Run: headless pygame with SDL's dummy video driver; simulated clock (each Clock.tick advances the game by its frame time, no real sleeping); random seed 0; keys injected as events and as key.get_pressed() state; no mouse input.
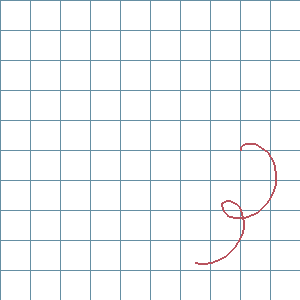
Frame 1 of 4 · flips 1–60 · no input
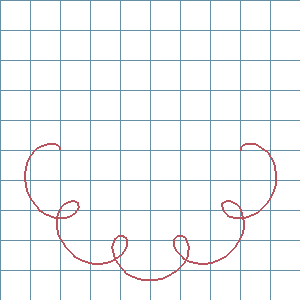
Frame 2 of 4 · flips 61–180 · tapped SPACE, RETURN · held RIGHT (→), D
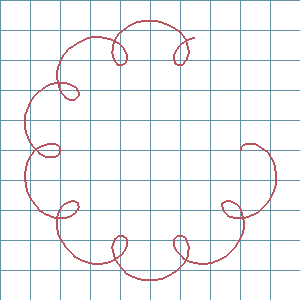
Frame 3 of 4 · flips 181–300 · held DOWN (↓), S
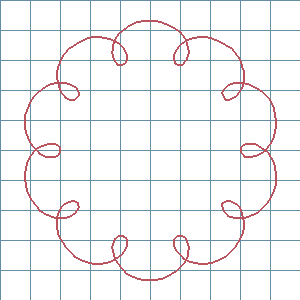
Frame 4 of 4 · flips 301–420 · held LEFT (←), A, UP (↑), W

The pygame program that drew these frames:

# https://www.sites.google.com/site/mircurves/epicikloidy-i-gipocikloidy
import pygame
import math


class Main():
    # Глобальные переменные

    sizeDisplay = [300, 300]  # Размер окна
    colorDisplay = [255, 255, 255]  # Цвет окна

    center = [150, 150]  # Центер графики
    cellSize = [30, 30]  # Размер клетки

    FPS = 60  # ФПС

    # Проичий кал

    iteration = 0 # Итерация

    def __init__(self):
        pygame.init()

        self.scene = pygame.display.set_mode(self.sizeDisplay)
        self.scene.fill(self.colorDisplay)

        self.RuneGame()

    # Обнавление окна каждым кадром
    def RuneGame(self):
        clock = pygame.time.Clock()

        # Цикл игры
        running = True
        while running:
            self.scene.fill(self.colorDisplay)

            # Держим цикл на правильной скорости
            clock.tick(self.FPS)
            # Ввод процесса (события)
            for event in pygame.event.get():
                # проверяет закрытие окна
                if event.type == pygame.QUIT:
                    running = False

            # Обновление
            self.Update()

            # После отрисовки всего, переворачиваем экран
            pygame.display.flip()

        pygame.quit()

    # Функция вызывается каждый кадр
    def Update(self):
        self.GenerateGrid()

        self.iteration += 1  # Прогресс рисования (где 360 является концом круга)
        self.DrawEpizicloid(100, 10, 20, self.iteration)  # Генерация епициклоидной
        #self.DrawGipozicloid(100, 10, 20, self.iteration)  # Генерация гипоциклоидной

    # Вывод ЕПТциклоидной
    def DrawEpizicloid(self, R, s, d, iteration):
        if iteration > 360: # Проверка до завершении круга
            iteration = 360

        points = []
        for i in range(iteration + 1):
            t = 6.28 * i / 360
            x = self.center[0] + ((R + s) * math.cos(t) - d * math.cos((R + s) / s * t))
            y = self.center[1] + ((R + s) * math.sin(t) - d * math.sin((R + s) / s * t))
            points.append([x, y])

        pygame.draw.lines(self.scene, [185, 83, 94], False, points, 2)

    # Вывод гипоциклоиды
    def DrawGipozicloid(self, R, s, d, iteration):
        if iteration > 360:  # Проверка до завершении круга
            iteration = 360

        points = []
        for i in range(iteration + 1):
            t = 6.28 * i / 360
            x = self.center[0] + ((R - s) * math.cos(t) + d * math.cos((R - s) / s * t))
            y = self.center[1] + ((R - s) * math.sin(t) - d * math.sin((R - s) / s * t))
            points.append([x, y])

        pygame.draw.lines(self.scene, [185, 83, 94], False, points, 2)



    # Создает сетку
    def GenerateGrid(self):
        # Сетка
        gridX = []
        gridY = []
        ofsetGrid = [self.center[0] % self.cellSize[0], self.center[1] % self.cellSize[1]]
        for i in range(int(self.sizeDisplay[0] / self.cellSize[0]) + 2):
            gridX.append(i * self.cellSize[0] - ofsetGrid[0])

        for i in range(int(self.sizeDisplay[1] / self.cellSize[1]) + 2):
            gridY.append(i * self.cellSize[1] - ofsetGrid[1])

        for i in gridX:
            pygame.draw.line(self.scene, [101, 143, 163], [0, i], [self.sizeDisplay[0], i])

        for i in gridY:
            pygame.draw.line(self.scene, [101, 143, 163], [i, 0], [i, self.sizeDisplay[0]])




if __name__ == '__main__':
    main = Main()
